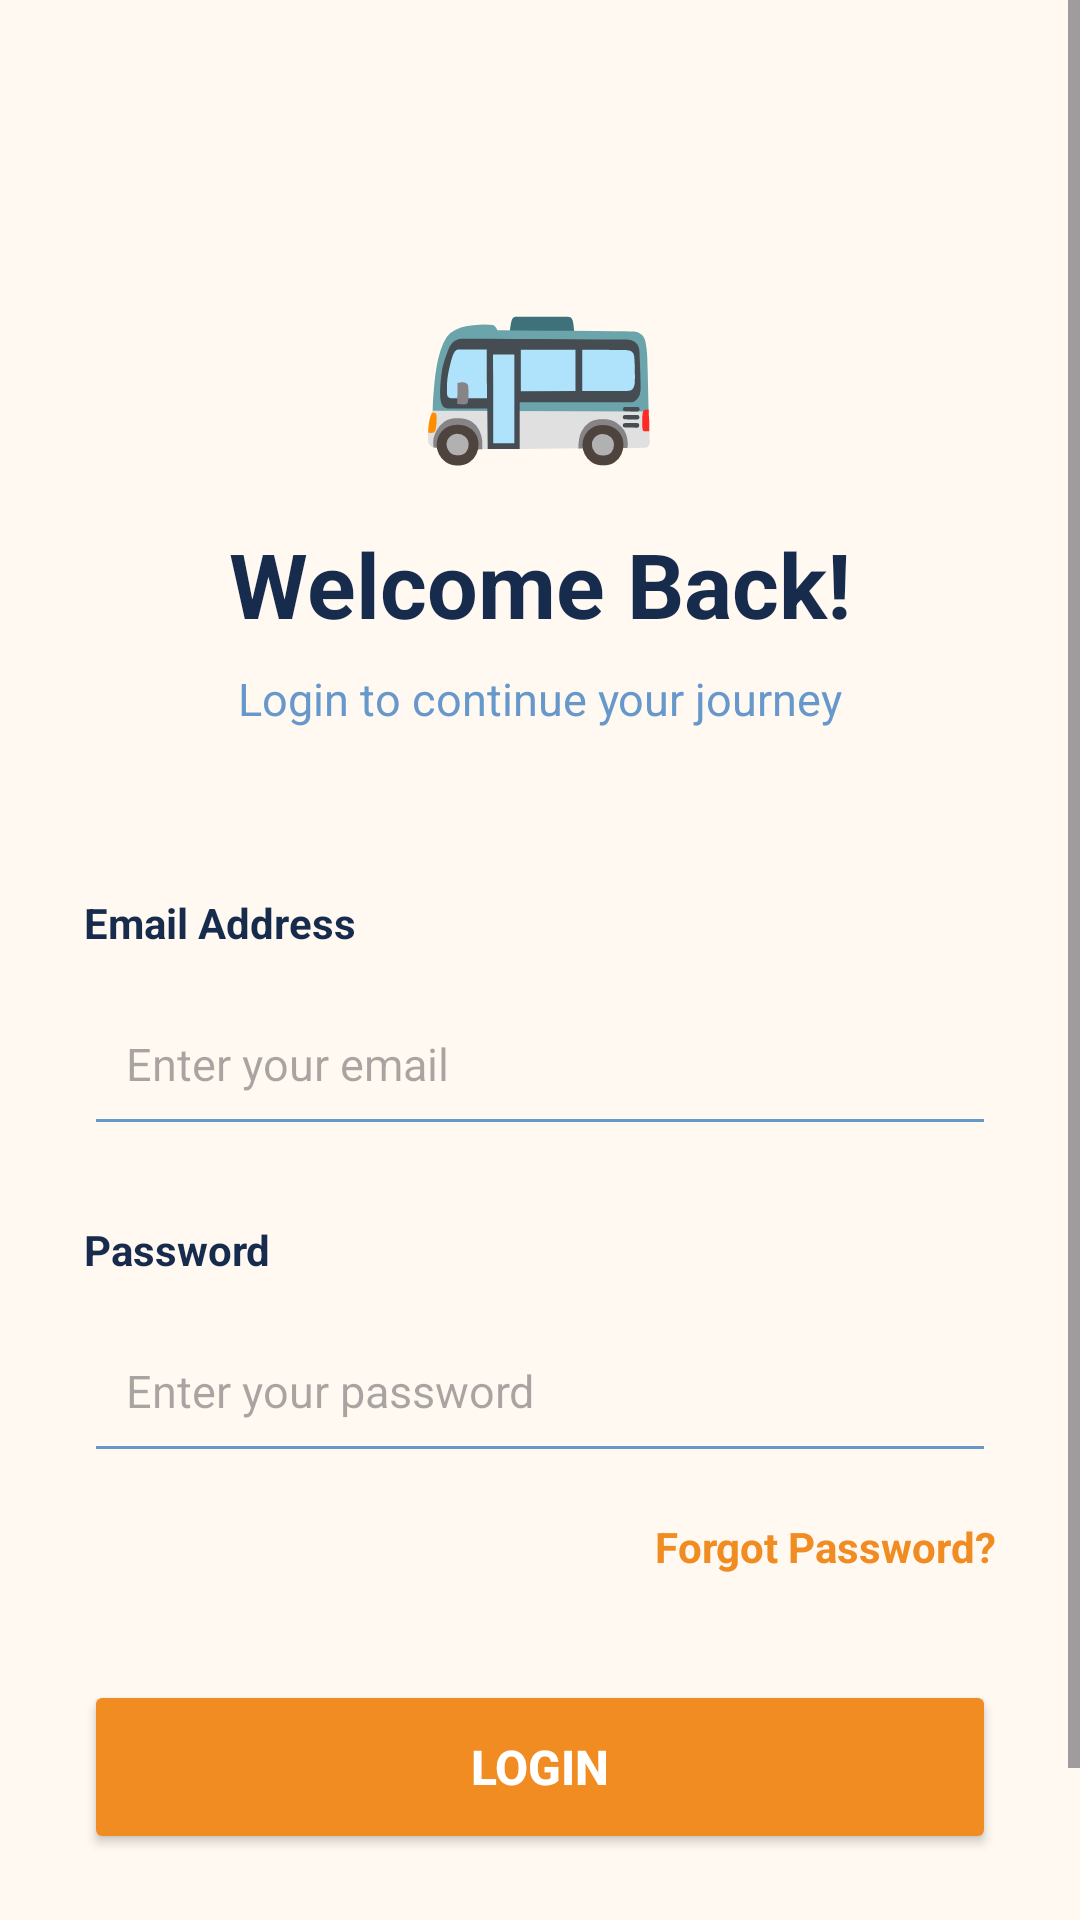

Write the Android layout XML for this screen, with the resource values it uses.
<!-- AndroidManifest.xml: application theme Theme.BTRACK -->
<!-- res/layout/activity_login.xml -->
<ScrollView xmlns:android="http://schemas.android.com/apk/res/android"
    android:layout_width="match_parent"
    android:layout_height="match_parent"
    android:background="#FFF9F2"
    android:fillViewport="true">

    <LinearLayout
        android:layout_width="match_parent"
        android:layout_height="wrap_content"
        android:orientation="vertical"
        android:padding="28dp"
        android:gravity="center_horizontal">

        <TextView
            android:layout_width="wrap_content"
            android:layout_height="wrap_content"
            android:layout_marginTop="45dp"
            android:text="🚌"
            android:textSize="65sp" />

        <TextView
            android:layout_width="wrap_content"
            android:layout_height="wrap_content"
            android:layout_marginTop="15dp"
            android:text="Welcome Back!"
            android:textColor="#172B4D"
            android:textSize="30sp"
            android:textStyle="bold" />

        <TextView
            android:layout_width="wrap_content"
            android:layout_height="wrap_content"
            android:layout_marginTop="8dp"
            android:text="Login to continue your journey"
            android:textColor="#6698CC"
            android:textSize="15sp" />

        <TextView
            android:layout_width="match_parent"
            android:layout_height="wrap_content"
            android:layout_marginTop="55dp"
            android:text="Email Address"
            android:textColor="#172B4D"
            android:textStyle="bold"
            android:textSize="14sp" />

        <EditText
            android:id="@+id/etEmail"
            android:layout_width="match_parent"
            android:layout_height="55dp"
            android:layout_marginTop="10dp"
            android:hint="Enter your email"
            android:padding="14dp"
            android:backgroundTint="#6698CC"
            android:inputType="textEmailAddress"
            android:textSize="15sp" />

        <TextView
            android:layout_width="match_parent"
            android:layout_height="wrap_content"
            android:layout_marginTop="25dp"
            android:text="Password"
            android:textColor="#172B4D"
            android:textStyle="bold"
            android:textSize="14sp" />

        <EditText
            android:id="@+id/etPassword"
            android:layout_width="match_parent"
            android:layout_height="55dp"
            android:layout_marginTop="10dp"
            android:hint="Enter your password"
            android:padding="14dp"
            android:backgroundTint="#6698CC"
            android:inputType="textPassword"
            android:textSize="15sp" />

        <TextView
            android:id="@+id/tvForgotPassword"
            android:layout_width="wrap_content"
            android:layout_height="wrap_content"
            android:layout_gravity="end"
            android:layout_marginTop="15dp"
            android:text="Forgot Password?"
            android:textColor="#F08C21"
            android:textStyle="bold"
            android:textSize="14sp" />

        <Button
            android:id="@+id/btnLogin"
            android:layout_width="match_parent"
            android:layout_height="58dp"
            android:layout_marginTop="35dp"
            android:text="LOGIN"
            android:textColor="#FFFFFF"
            android:textSize="16sp"
            android:textStyle="bold"
            android:backgroundTint="#F08C21" />

        <LinearLayout
            android:layout_width="wrap_content"
            android:layout_height="wrap_content"
            android:orientation="horizontal"
            android:layout_marginTop="30dp">

            <TextView
                android:layout_width="wrap_content"
                android:layout_height="wrap_content"
                android:text="Don't have an account? "
                android:textColor="#172B4D"
                android:textSize="14sp" />

            <TextView
                android:id="@+id/tvRegister"
                android:layout_width="wrap_content"
                android:layout_height="wrap_content"
                android:text="Register"
                android:textColor="#F08C21"
                android:textStyle="bold"
                android:textSize="14sp" />

        </LinearLayout>

    </LinearLayout>

</ScrollView>
<!-- resources referenced by this layout -->
<resources>
  <style name="Theme.BTRACK" parent="Base.Theme.BTRACK" />
  <style name="Base.Theme.BTRACK" parent="Theme.Material3.DayNight.NoActionBar">
          
          
      </style>
</resources>
